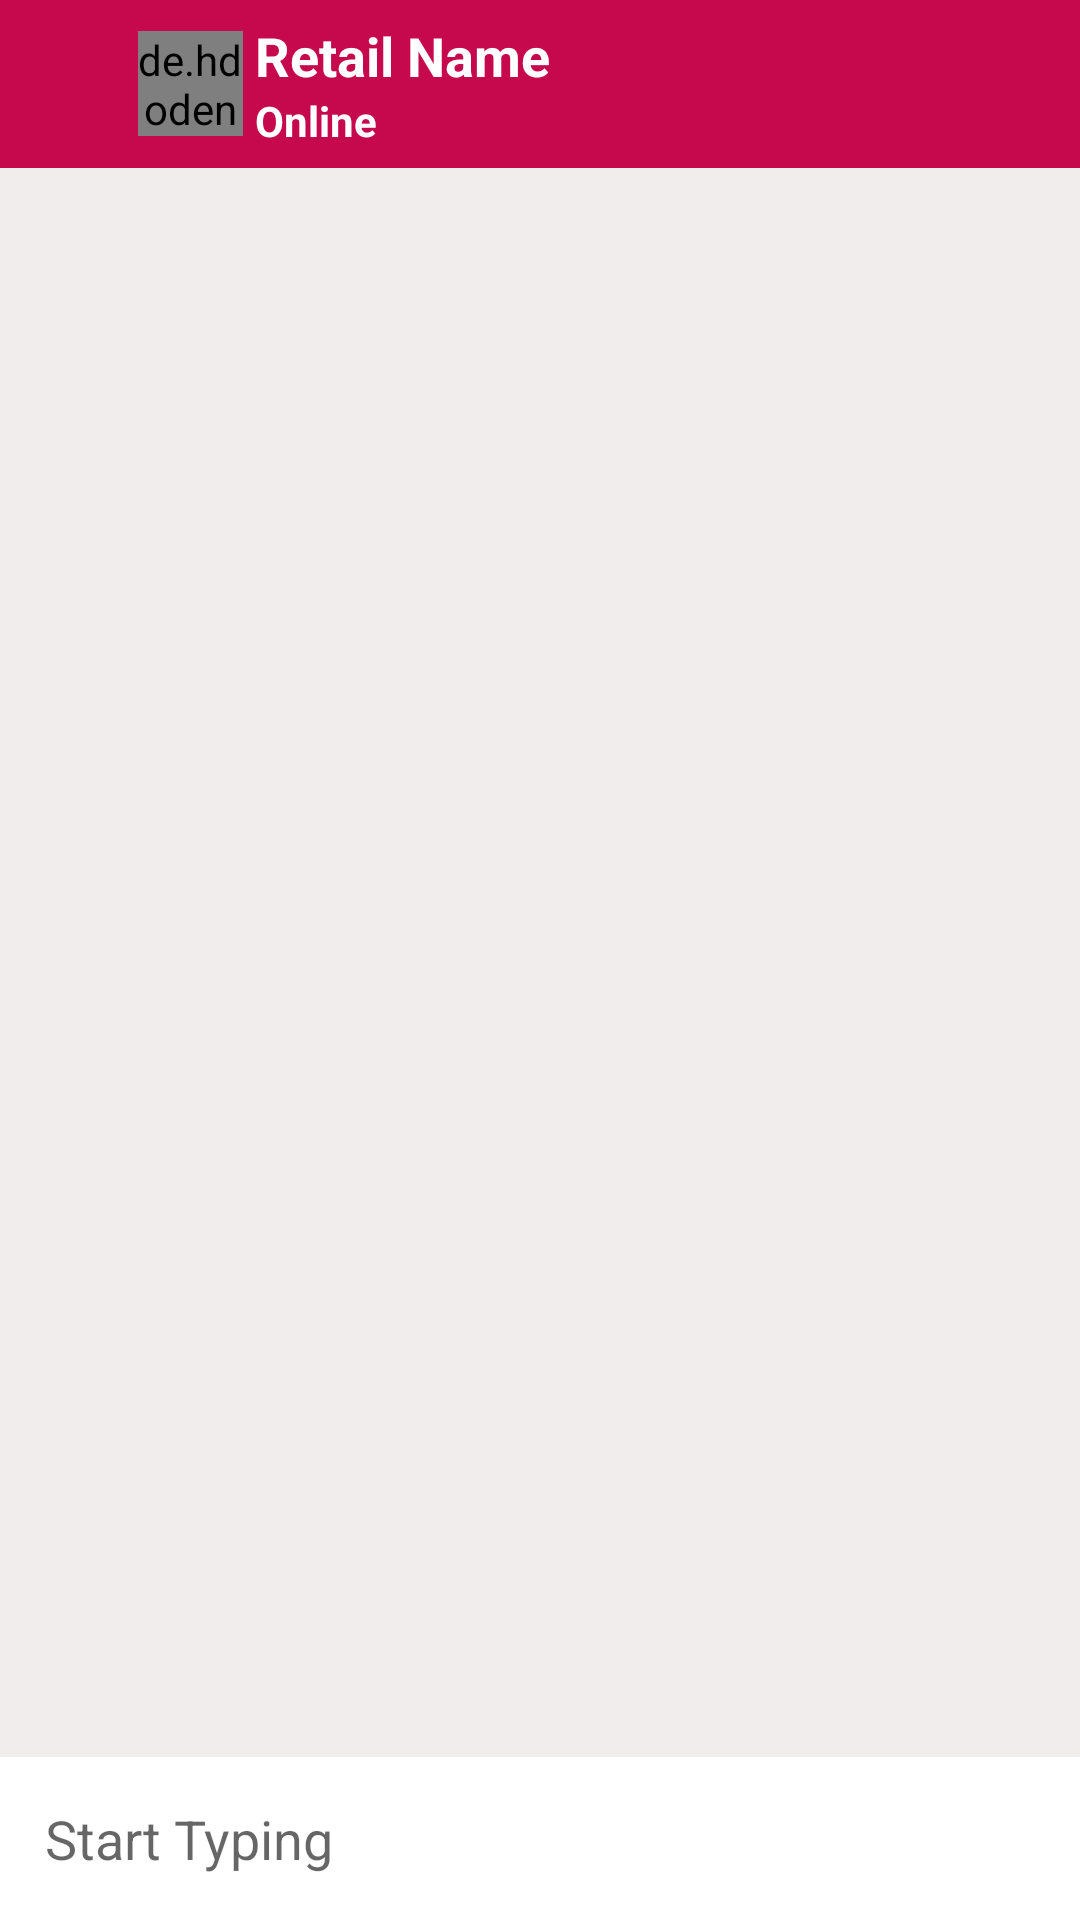

Android layout source for this screen:
<!-- AndroidManifest.xml: application theme Theme.MyBasket -->
<!-- res/layout/activity_chat.xml -->
<?xml version="1.0" encoding="utf-8"?>
<RelativeLayout xmlns:android="http://schemas.android.com/apk/res/android"
    xmlns:app="http://schemas.android.com/apk/res-auto"
    xmlns:tools="http://schemas.android.com/tools"
    android:layout_width="match_parent"
    android:layout_height="match_parent"
    android:background="#F1EDED"
    tools:context=".activities.ChatActivity">


    <androidx.appcompat.widget.Toolbar
        android:id="@+id/toolbar"
        android:layout_width="match_parent"
        android:layout_height="?android:attr/actionBarSize"
        android:background="@color/primary"
        android:theme="@style/ThemeOverlay.AppCompat.Dark.ActionBar">

        <ImageButton
            android:id="@+id/backBtn"
            android:layout_width="30dp"
            android:layout_height="30dp"
            android:background="@null"
            android:src="@drawable/ic_back_black" />

        <de.hdodenhof.circleimageview.CircleImageView
            android:id="@+id/profileIv"
            android:layout_width="35dp"
            android:layout_height="35dp"
            android:scaleType="centerCrop"
            android:src="@drawable/ic_person_image"
            app:civ_circle_background_color="@color/primary" />

        <LinearLayout
            android:layout_width="match_parent"
            android:layout_height="wrap_content"
            android:layout_marginStart="20dp"
            android:layout_marginLeft="20dp"
            android:gravity="center"
            android:orientation="vertical">

            <TextView
                android:id="@+id/nameTv"
                android:layout_width="match_parent"
                android:layout_height="wrap_content"
                android:text="Retail Name"
                android:textColor="@color/white"
                android:textSize="18sp"
                android:textStyle="bold" />

            <TextView
                android:id="@+id/userStatusTv"
                android:layout_width="match_parent"
                android:layout_height="wrap_content"
                android:text="Online"
                android:textColor="@color/white"
                android:textStyle="bold" />


        </LinearLayout>

    </androidx.appcompat.widget.Toolbar>

    <androidx.recyclerview.widget.RecyclerView
        android:id="@+id/chat_recycleView"
        android:layout_width="match_parent"
        android:layout_height="wrap_content"
        android:layout_below="@+id/toolbar"
        android:layout_above="@+id/chatLayout"/>

    <LinearLayout
        android:id="@+id/chatLayout"
        android:layout_width="match_parent"
        android:layout_height="wrap_content"
        android:layout_alignParentBottom="true"
        android:background="@color/white"
        android:gravity="center"
        android:orientation="horizontal">

        <EditText
            android:id="@+id/messageEt"
            android:layout_weight="1"
            android:background="@null"
            android:hint="Start Typing"
            android:padding="15dp"
            android:inputType="textCapSentences|textMultiLine"
            android:layout_width="0dp"
            android:layout_height="wrap_content"/>

        <ImageButton
            android:id="@+id/sendBtn"
            android:background="@null"
            android:src="@drawable/ic_send_image"
            android:layout_width="40dp"
            android:layout_height="40dp"/>
    </LinearLayout>


</RelativeLayout>
<!-- resources referenced by this layout -->
<resources>
  <color name="primary">#C6094C</color>
  <color name="white">#FFFFFFFF</color>
  <style name="Theme.MyBasket" parent="Theme.AppCompat.Light.NoActionBar">
          
          <item name="colorPrimary">#E30B58</item>
          <item name="colorPrimaryVariant">@color/purple_700</item>
          <item name="colorOnPrimary">@color/white</item>
          
          <item name="colorSecondary">@color/teal_200</item>
          <item name="colorSecondaryVariant">@color/teal_700</item>
          <item name="colorOnSecondary">@color/black</item>
          
          <item name="android:statusBarColor" tools:targetApi="l">?attr/colorPrimaryVariant</item>
          
      </style>
  <color name="purple_700">#FF3700B3</color>
  <color name="teal_200">#FF03DAC5</color>
  <color name="teal_700">#FF018786</color>
  <color name="black">#FF000000</color>
</resources>
